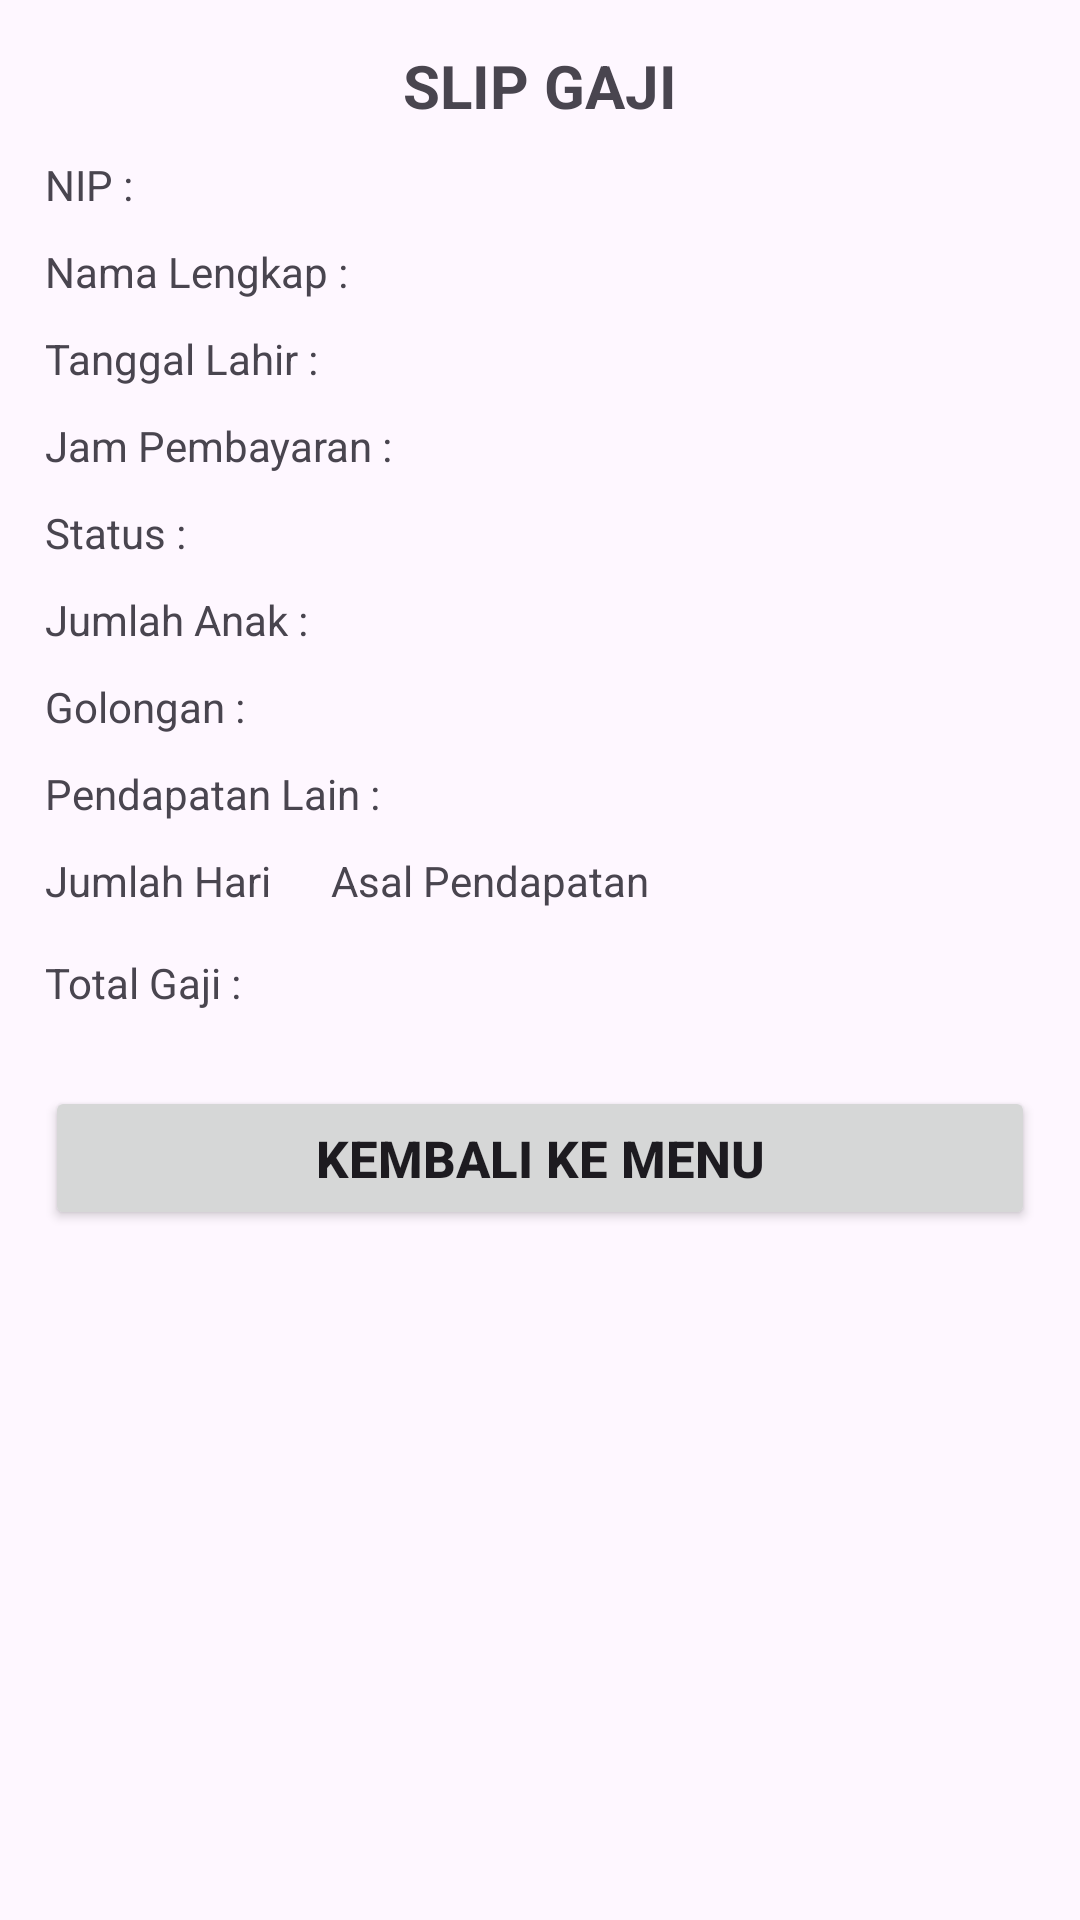

Reconstruct the res/layout file that produces this screen, plus the resources it refers to.
<!-- AndroidManifest.xml: application theme Theme.MobileMI2AKotlin -->
<!-- res/layout/activity_hasil_gaji.xml -->
<?xml version="1.0" encoding="utf-8"?>
<ScrollView xmlns:android="http://schemas.android.com/apk/res/android"
    xmlns:app="http://schemas.android.com/apk/res-auto"
    xmlns:tools="http://schemas.android.com/tools"
    android:id="@+id/main"
    android:layout_width="match_parent"
    android:layout_height="match_parent"
    android:padding="15dp"
    tools:context=".intent.HasilGajiActivity">

    <LinearLayout
        android:layout_width="match_parent"
        android:layout_height="match_parent"
        android:orientation="vertical"
        >

        <TextView
            android:layout_width="match_parent"
            android:layout_height="wrap_content"
            android:text="SLIP GAJI"
            android:gravity="center"
            android:textSize="20dp"
            android:textStyle="bold"
            android:layout_marginBottom="10dp"
            />

        <TableLayout
            android:layout_width="match_parent"
            android:layout_height="match_parent"
            android:layout_marginBottom="10dp"
            android:stretchColumns="1"
            >

            <TableRow>

                <TextView
                    android:layout_width="match_parent"
                    android:layout_height="match_parent"
                    android:layout_marginBottom="10dp"
                    android:text="NIP : "
                    />

                <TextView
                    android:layout_width="match_parent"
                    android:layout_height="match_parent"
                    android:layout_marginBottom="10dp"
                    android:id="@+id/tvNip"
                    />

            </TableRow>

            <TableRow>

                <TextView
                    android:layout_width="match_parent"
                    android:layout_height="match_parent"
                    android:layout_marginBottom="10dp"
                    android:text="Nama Lengkap : "
                    />

                <TextView
                    android:layout_width="match_parent"
                    android:layout_height="match_parent"
                    android:layout_marginBottom="10dp"
                    android:id="@+id/tvNama"
                    />

            </TableRow>

            <TableRow>

                <TextView
                    android:layout_width="match_parent"
                    android:layout_height="match_parent"
                    android:layout_marginBottom="10dp"
                    android:text="Tanggal Lahir : "
                    />

                <TextView
                    android:layout_width="match_parent"
                    android:layout_height="match_parent"
                    android:layout_marginBottom="10dp"
                    android:id="@+id/tvTgl"
                    />

            </TableRow>

            <TableRow>

                <TextView
                    android:layout_width="match_parent"
                    android:layout_height="match_parent"
                    android:layout_marginBottom="10dp"
                    android:text="Jam Pembayaran : "
                    />

                <TextView
                    android:layout_width="match_parent"
                    android:layout_height="match_parent"
                    android:layout_marginBottom="10dp"
                    android:id="@+id/tvJam"
                    />

            </TableRow>

            <TableRow>

                <TextView
                    android:layout_width="match_parent"
                    android:layout_height="match_parent"
                    android:layout_marginBottom="10dp"
                    android:text="Status : "
                    />

                <TextView
                    android:layout_width="match_parent"
                    android:layout_height="match_parent"
                    android:layout_marginBottom="10dp"
                    android:id="@+id/tvStatus"
                    />

            </TableRow>

            <TableRow>

                <TextView
                    android:layout_width="match_parent"
                    android:layout_height="match_parent"
                    android:layout_marginBottom="10dp"
                    android:text="Jumlah Anak : "
                    />

                <TextView
                    android:layout_width="match_parent"
                    android:layout_height="match_parent"
                    android:layout_marginBottom="10dp"
                    android:id="@+id/tvAnak"
                    />

            </TableRow>

            <TableRow>

                <TextView
                    android:layout_width="match_parent"
                    android:layout_height="match_parent"
                    android:layout_marginBottom="10dp"
                    android:text="Golongan : "
                    />

                <TextView
                    android:layout_width="match_parent"
                    android:layout_height="match_parent"
                    android:layout_marginBottom="10dp"
                    android:id="@+id/tvGol"
                    />

            </TableRow>

            <TextView
                android:layout_width="match_parent"
                android:layout_height="wrap_content"
                android:text="Pendapatan Lain : "
                android:layout_marginBottom="10dp"
                />

            <TableLayout
                android:layout_width="match_parent"
                android:layout_height="match_parent"
                android:stretchColumns="1"
                android:id="@+id/tablePendapatan"
                android:layout_marginBottom="15dp"
                >

                <TableRow>

                    <TextView
                        android:layout_width="match_parent"
                        android:layout_height="wrap_content"
                        android:text="Jumlah Hari"
                        android:layout_marginEnd="10dp"
                        />

                    <TextView
                        android:layout_width="match_parent"
                        android:layout_height="wrap_content"
                        android:text="Asal Pendapatan"
                        android:layout_marginStart="10dp"
                        />

                </TableRow>

            </TableLayout>

            <TableRow>

                <TextView
                    android:layout_width="match_parent"
                    android:layout_height="wrap_content"
                    android:text="Total Gaji :"
                    />

                <TextView
                    android:layout_width="match_parent"
                    android:layout_height="wrap_content"
                    android:id="@+id/tvGaji"
                    />

            </TableRow>

        </TableLayout>

        <Button
            android:layout_width="match_parent"
            android:layout_height="wrap_content"
            android:text="Kembali ke Menu"
            android:id="@+id/btnKembali"
            android:layout_marginTop="15dp"
            android:textStyle="bold"
            android:textSize="17dp"
            />

    </LinearLayout>

</ScrollView>
<!-- resources referenced by this layout -->
<resources>
  <style name="Theme.MobileMI2AKotlin" parent="Base.Theme.MobileMI2AKotlin" />
  <style name="Base.Theme.MobileMI2AKotlin" parent="Theme.Material3.DayNight.NoActionBar">
          
          
      </style>
</resources>
